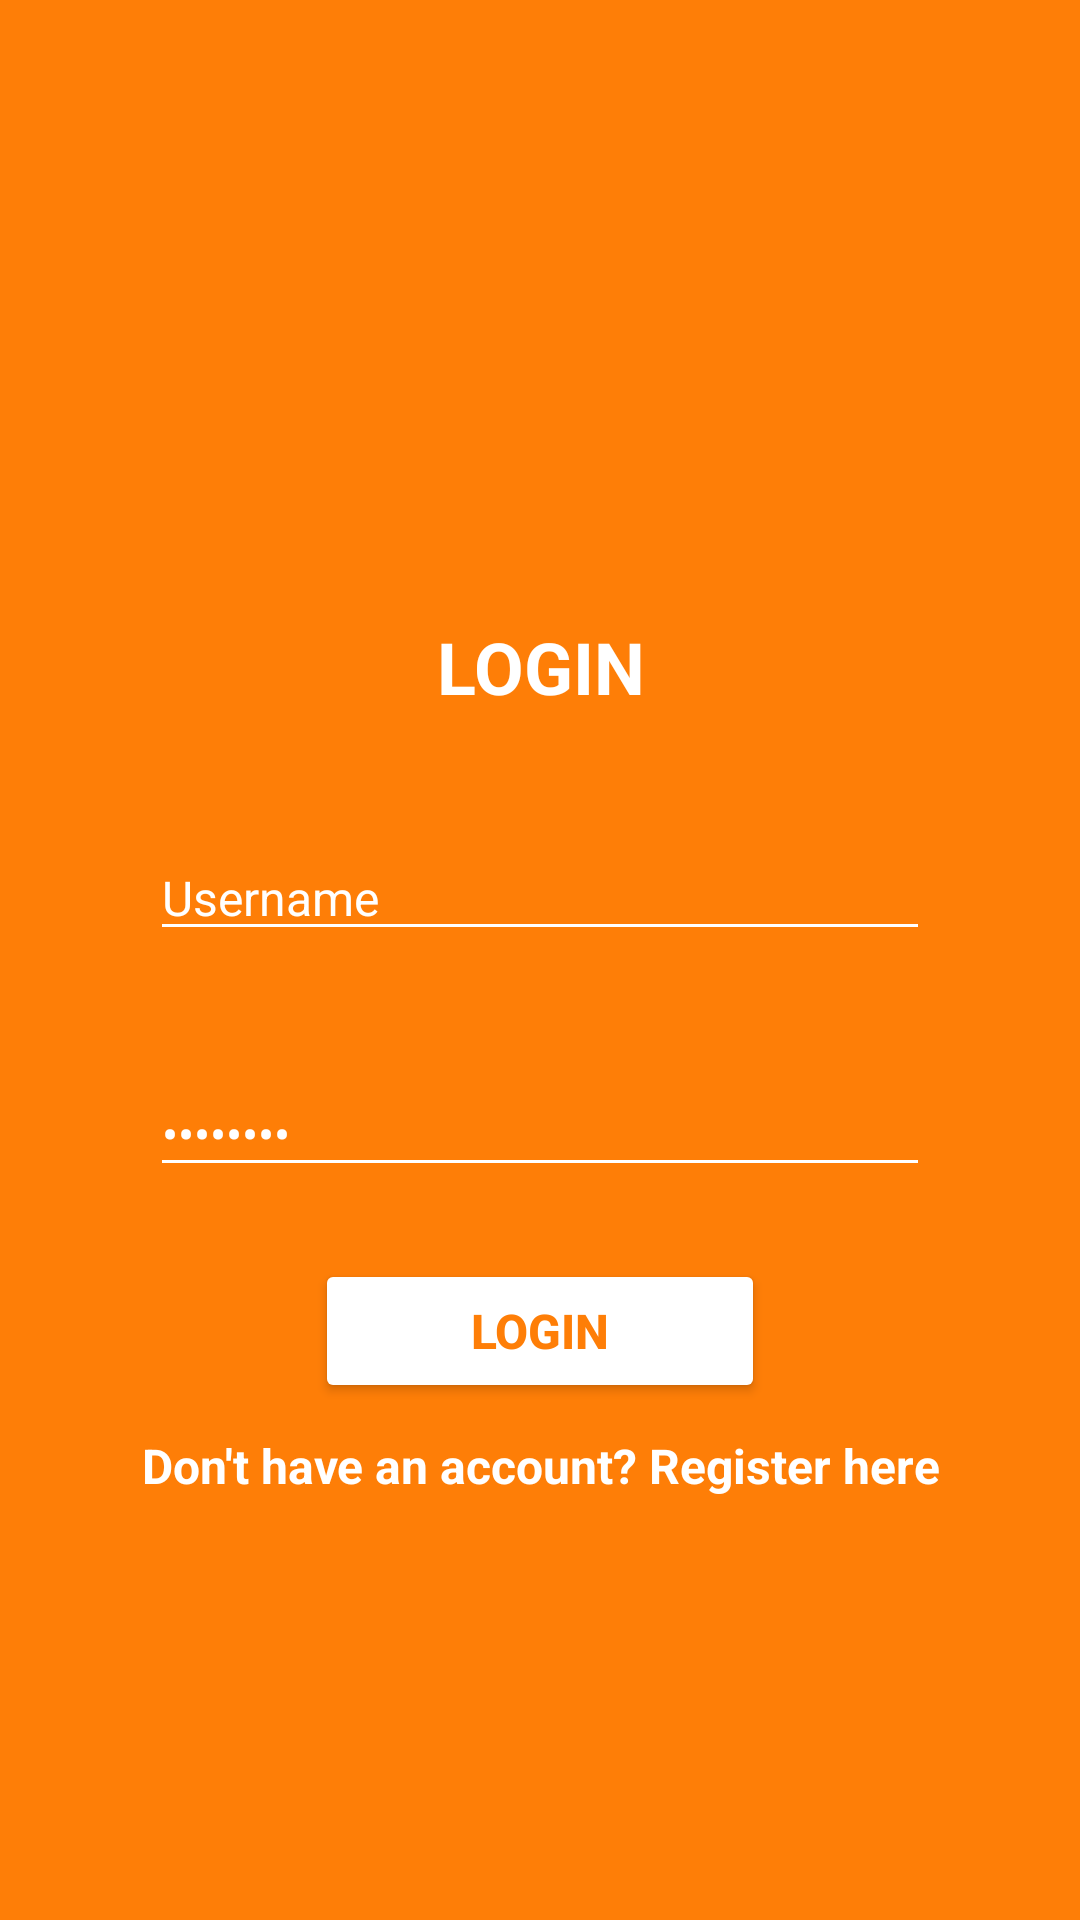

Reconstruct the res/layout file that produces this screen, plus the resources it refers to.
<!-- AndroidManifest.xml: application theme Theme.Project2650 -->
<!-- res/layout/activity_login.xml -->
<?xml version="1.0" encoding="utf-8"?>
<LinearLayout xmlns:android="http://schemas.android.com/apk/res/android"
    xmlns:app="http://schemas.android.com/apk/res-auto"
    xmlns:tools="http://schemas.android.com/tools"
    android:layout_width="match_parent"
    android:layout_height="match_parent"
    tools:context=".LoginActivity"
    android:orientation="vertical"
    android:background="#FE7E07">


    <ImageView
        android:id="@+id/imageView2"
        android:layout_width="match_parent"
        android:layout_height="140dp"
        android:layout_marginTop="50dp"
        app:srcCompat="@drawable/read" />

    <TextView
        android:id="@+id/textView5"
        android:layout_width="match_parent"
        android:layout_height="wrap_content"
        android:text="LOGIN"
        android:textAlignment="center"
        android:textSize="24sp"
        android:textColor="@color/white"
        android:textStyle="bold"
        android:layout_marginTop="16dp"/>

    <EditText
        android:id="@+id/editTextUsername"
        android:layout_width="match_parent"
        android:layout_height="wrap_content"
        android:ems="10"
        android:inputType="text"
        android:text="Username"
        android:textColor="@color/white"
        android:textSize="16sp"
        android:layout_marginTop="40dp"
        android:layout_marginLeft="50dp"
        android:layout_marginRight="50dp"
        android:backgroundTint="@color/white"/>

    <EditText
        android:id="@+id/editTextTextPassword"
        android:layout_width="match_parent"
        android:layout_height="wrap_content"
        android:ems="10"
        android:inputType="textPassword"
        android:text="Password"
        android:textColor="@color/white"
        android:textSize="16sp"
        android:layout_marginTop="40dp"
        android:layout_marginLeft="50dp"
        android:layout_marginRight="50dp"
        android:backgroundTint="@color/white"/>

    <Button
        android:id="@+id/buttonLogin"
        android:layout_width="150dp"
        android:layout_height="wrap_content"
        android:text="Login"
        android:backgroundTint="@color/white"
        android:textColor="#FE7E07"
        android:textSize="16sp"
        android:textStyle="bold"
        android:layout_gravity="center"
        android:layout_marginTop="24dp"/>

    <TextView
        android:id="@+id/textViewRegister"
        android:layout_width="match_parent"
        android:layout_height="wrap_content"
        android:text="Don't have an account? Register here"
        android:textSize="16sp"
        android:textStyle="bold"
        android:textAlignment="center"
        android:textColor="@color/white"
        android:layout_marginTop="10dp"                                                                                                                                                                                                                                                                                                              />

</LinearLayout>
<!-- resources referenced by this layout -->
<resources>
  <style name="Theme.Project2650" parent="Base.Theme.Project2650" />
  <style name="Base.Theme.Project2650" parent="Theme.Material3.DayNight.NoActionBar">
          
          
      </style>
  <!-- not gathered from this repository: default colours our renderer supplied (Android Studio template values) -->
  <color name="white">#FFFFFFFF</color>
</resources>
